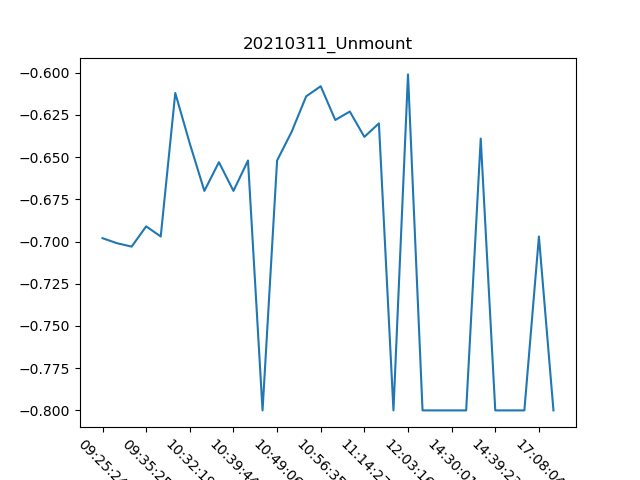

The data file committed next to this chart (first rows):
, Date, Time, Unmount
0, 11/03/21, 09:25:24, -0.698
1, 11/03/21, 09:29:52, -0.701
2, 11/03/21, 09:32:27, -0.703
3, 11/03/21, 09:35:25, -0.691
4, 11/03/21, 09:37:58, -0.697
5, 11/03/21, 10:29:15, -0.612
6, 11/03/21, 10:32:19, -0.642
7, 11/03/21, 10:35:25, -0.67
8, 11/03/21, 10:37:21, -0.653
9, 11/03/21, 10:39:44, -0.67
10, 11/03/21, 10:42:24, -0.652
11, 11/03/21, 10:45:26, -0.8
12, 11/03/21, 10:49:06, -0.652
13, 11/03/21, 10:51:20, -0.635
14, 11/03/21, 10:54:46, -0.614
15, 11/03/21, 10:56:35, -0.608
16, 11/03/21, 11:07:51, -0.628
17, 11/03/21, 11:12:08, -0.623
18, 11/03/21, 11:14:27, -0.638
19, 11/03/21, 11:19:10, -0.63
20, 11/03/21, 11:38:53, -0.8
21, 11/03/21, 12:03:16, -0.601
22, 11/03/21, 14:06:41, -0.8
23, 11/03/21, 14:22:51, -0.8
24, 11/03/21, 14:30:01, -0.8
25, 11/03/21, 14:33:28, -0.8
26, 11/03/21, 14:37:21, -0.639
27, 11/03/21, 14:39:23, -0.8
28, 11/03/21, 14:42:32, -0.8
29, 11/03/21, 14:43:28, -0.8
30, 11/03/21, 17:08:04, -0.697
31, 11/03/21, 17:10:00, -0.8
